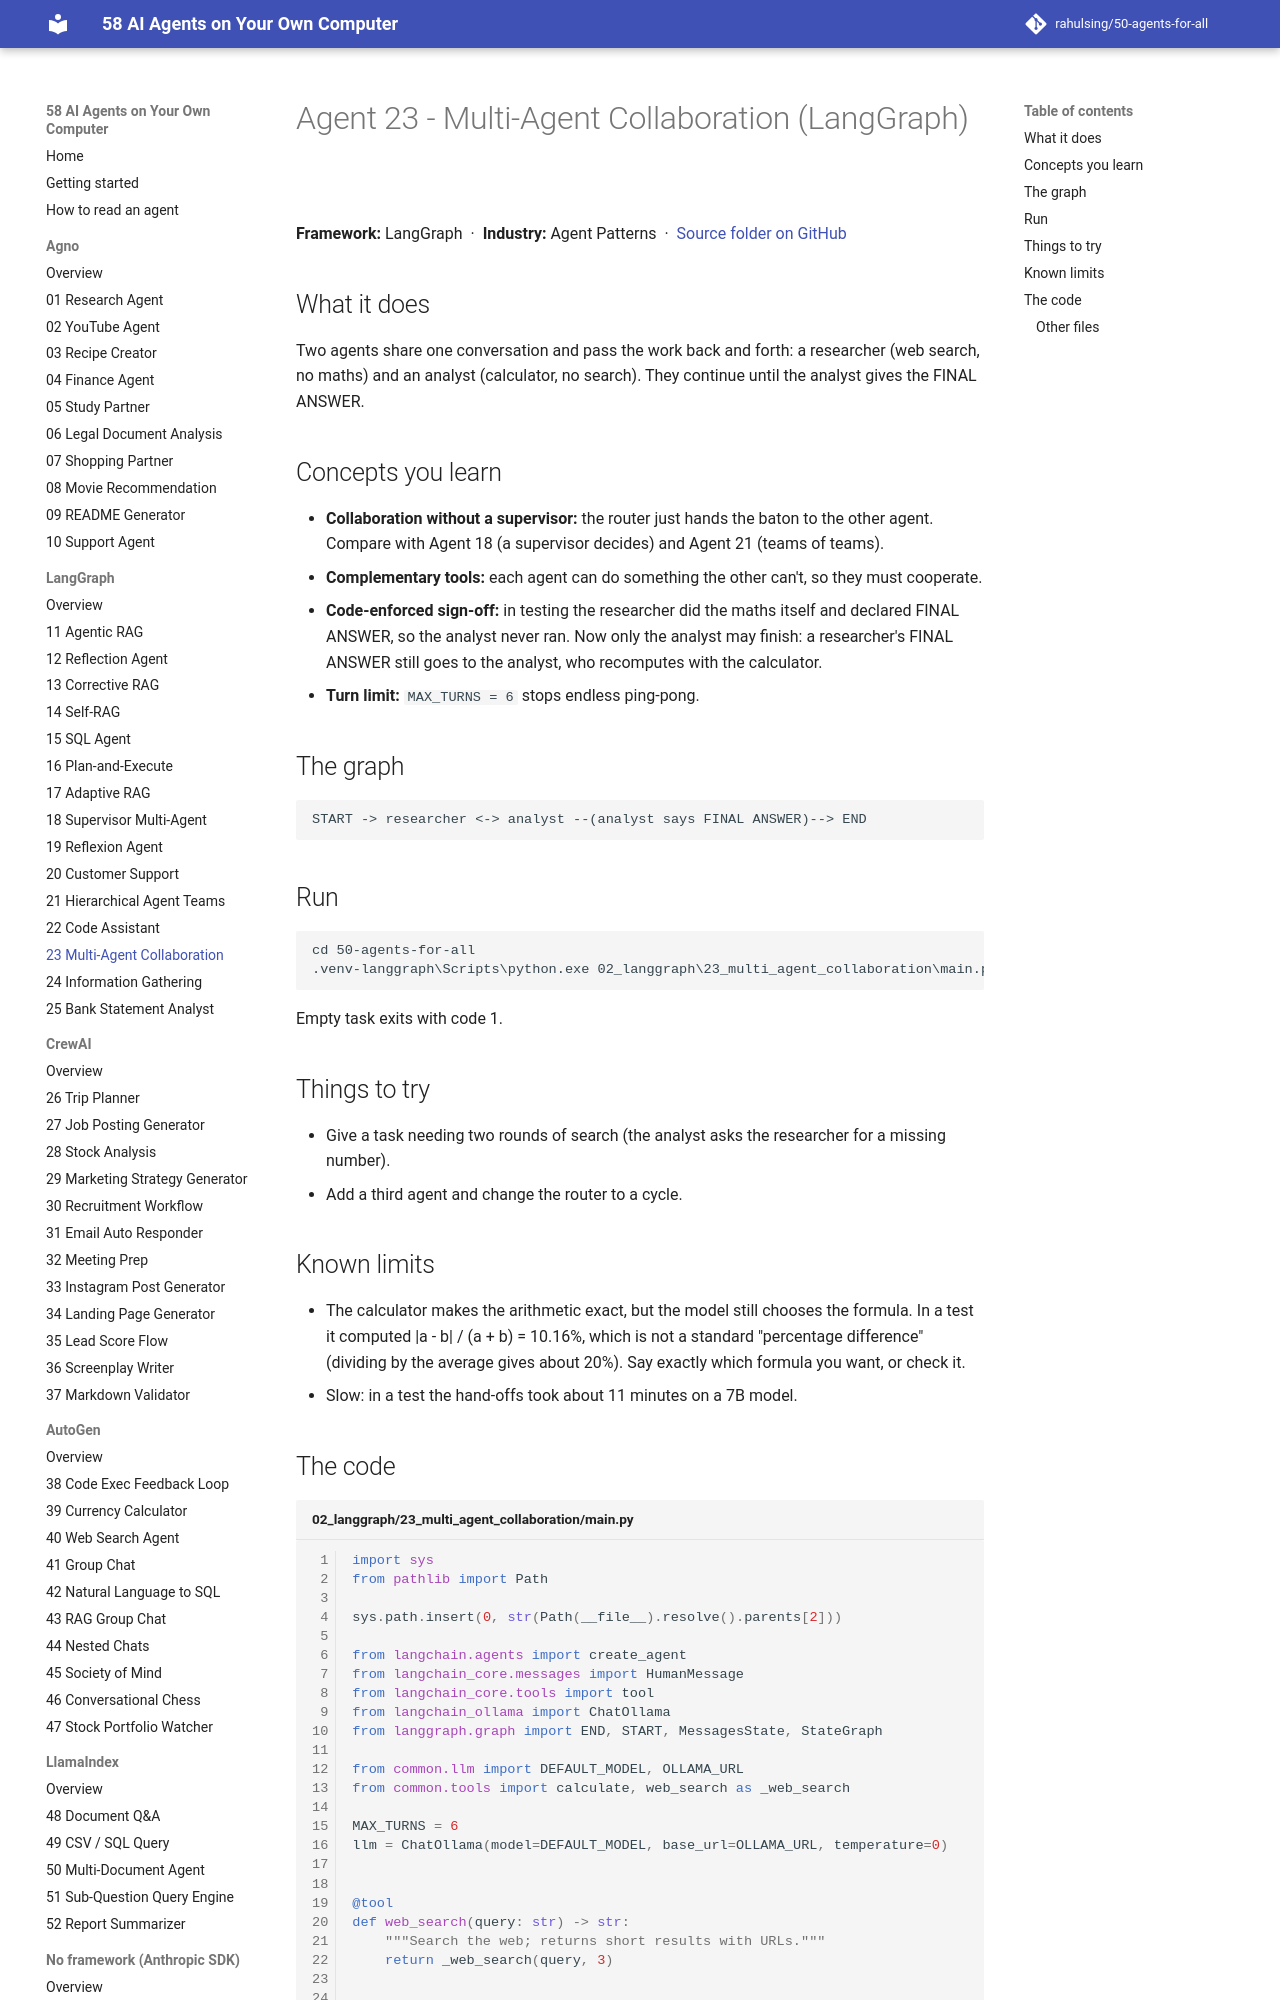

repository: rahulsing/50-agents-for-all · page: agents/02_langgraph/23_multi_agent_collaboration/index.html · generator: mkdocs

# Agent 23 - Multi-Agent Collaboration (LangGraph)

## What it does
Two agents share one conversation and pass the work back and forth: a researcher (web search, no maths) and an analyst (calculator, no search). They continue until the analyst gives the FINAL ANSWER.

## Concepts you learn
- **Collaboration without a supervisor:** the router just hands the baton to the other agent. Compare with Agent 18 (a supervisor decides) and Agent 21 (teams of teams).
- **Complementary tools:** each agent can do something the other can't, so they must cooperate.
- **Code-enforced sign-off:** in testing the researcher did the maths itself and declared FINAL ANSWER, so the analyst never ran. Now only the analyst may finish: a researcher's FINAL ANSWER still goes to the analyst, who recomputes with the calculator.
- **Turn limit:** `MAX_TURNS = 6` stops endless ping-pong.

## The graph
```
START -> researcher <-> analyst --(analyst says FINAL ANSWER)--> END
```
